Run: headless pygame with SDL's dummy video driver; simulated clock (each Clock.tick advances the game by its frame time, no real sleeping); random seed 0; keys injected as events and as key.get_pressed() state; no mouse input; restart key R tapped at the start of phases 3 and 4.
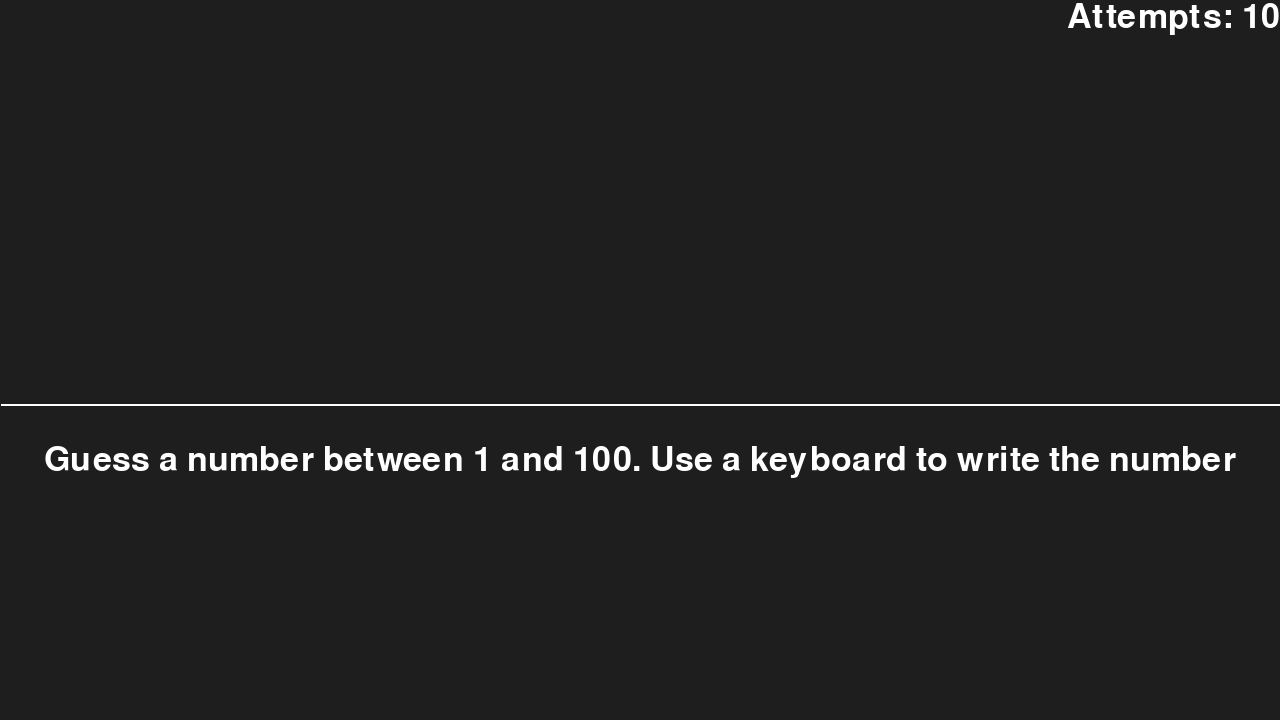
Frame 1 of 4 · flips 1–60 · no input
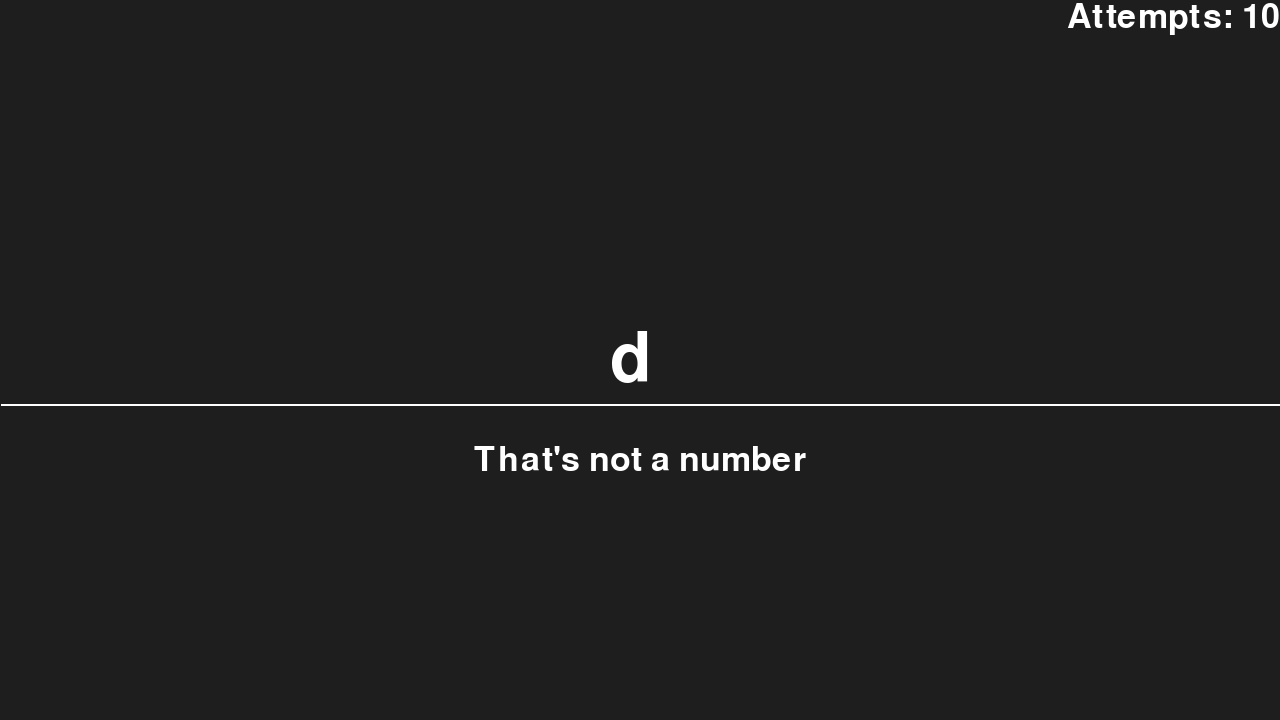
Frame 2 of 4 · flips 61–180 · tapped SPACE, RETURN · held RIGHT (→), D
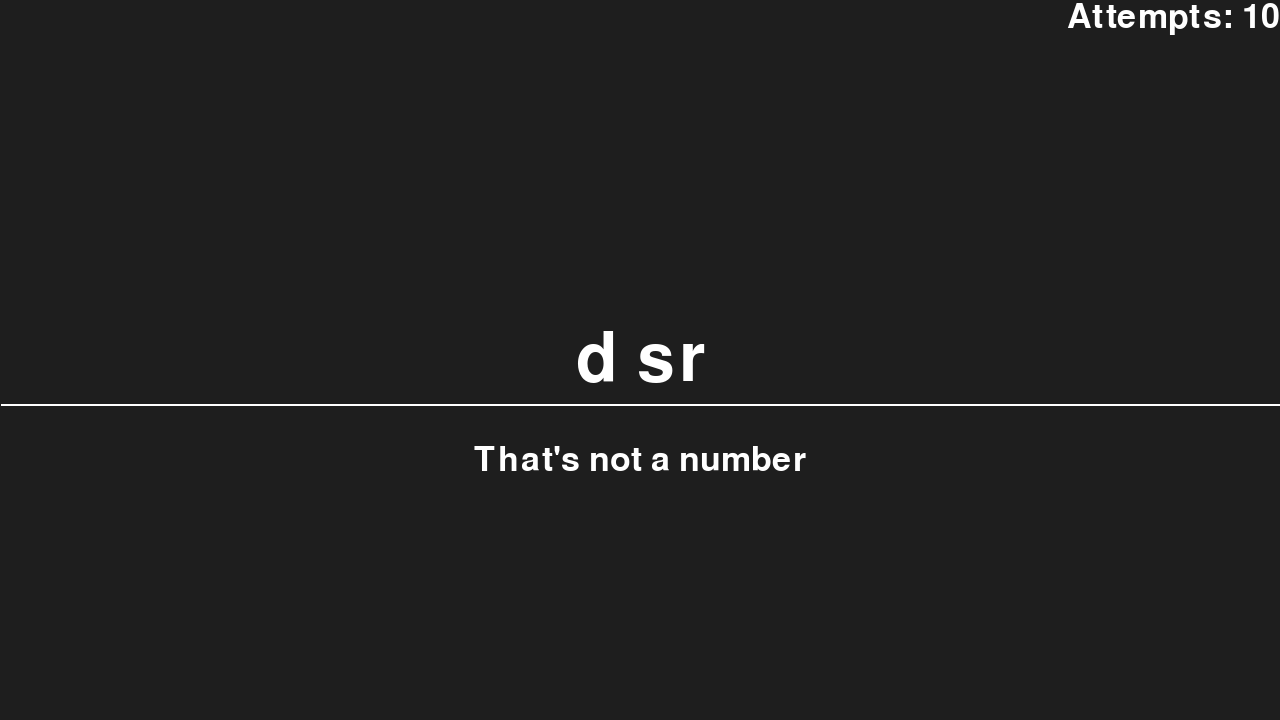
Frame 3 of 4 · flips 181–300 · tapped R · held DOWN (↓), S
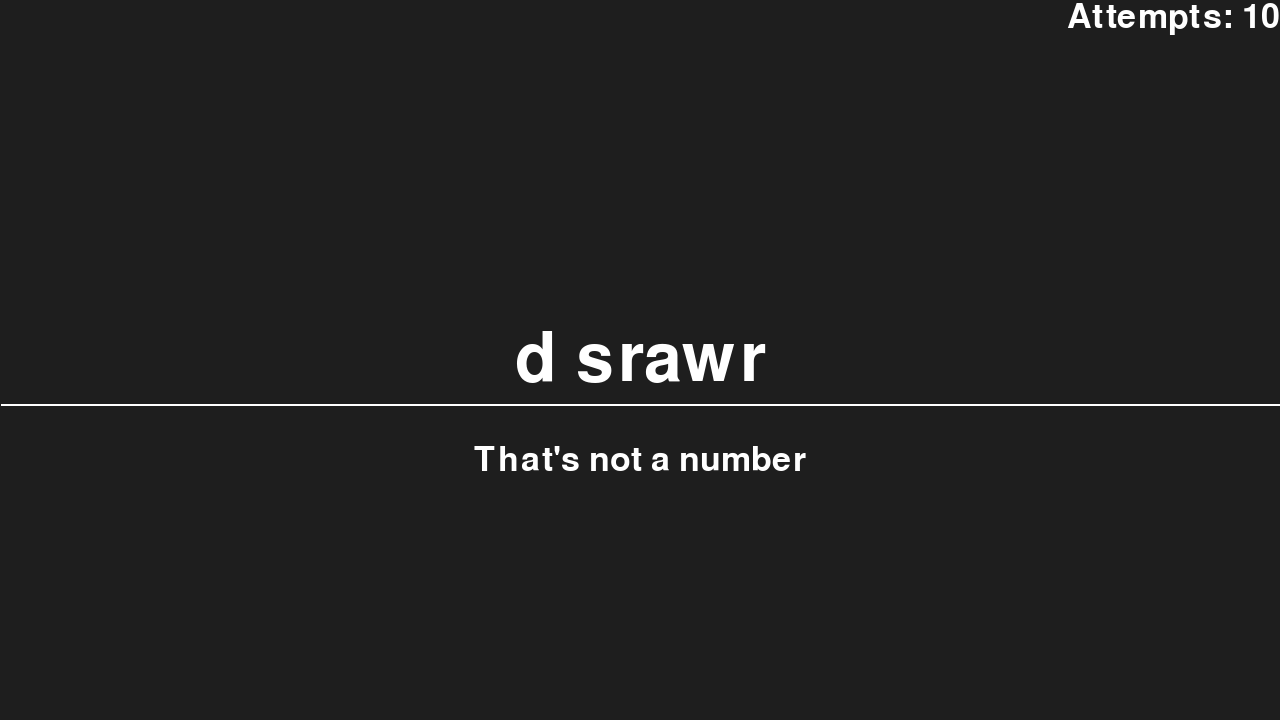
Frame 4 of 4 · flips 301–420 · tapped R · held LEFT (←), A, UP (↑), W

The pygame program that drew these frames:


import pygame
import random
pygame.init()
screen_height = 720
screen_width =  1280
center_x = screen_width // 2
center_y = screen_height // 2
screen = pygame.display.set_mode((screen_width, screen_height))
large_font = pygame.font.Font(None, 100)
small_font = pygame.font.Font(None, 50)
clock = pygame.time.Clock()
running = True
text = ""
instruction_text = "Guess a number between 1 and 100. Use a keyboard to write the number"
rand_number = random.randint(1, 100)
line_color = (255,255,255)
game_state = False
attempt = 10

print(rand_number)
while running:
    attempt_surface = small_font.render(f"Attempts: {attempt}", True, (255,255,255))
    input_surface = large_font.render(text, True, (255,255,255))
    instruction_surface = small_font.render(instruction_text, True, (255,255,255))
    attempt_rect = attempt_surface.get_rect(topright=screen.get_rect().topright)
    input_rect = input_surface.get_rect(center=screen.get_rect().center)
    instruction_rect = instruction_surface.get_rect(center=(center_x, center_y + 100))
    for event in pygame.event.get():
        if event.type == pygame.QUIT:
            running = False
        if event.type == pygame.KEYDOWN:
            if event.key == pygame.K_RETURN:
                try:
                    guess = int(text)
                    if  rand_number - guess == 0:
                        line_color = (255,0,0)
                        game_state = True
                        text = ""
                    elif 1 <= abs(rand_number - guess) <= 5:
                        line_color = (255,165,0)
                        instruction_text = "Warm! You are close"
                        text = ""
                        attempt = attempt - 1
                    elif 6 <= abs(rand_number - guess) <= 25:
                        line_color = (0, 0, 255)
                        instruction_text = "Cold!"
                        text = ""
                        attempt = attempt - 1
                    elif 26 <= abs(rand_number - guess) <= 99:
                        line_color = "aqua"
                        instruction_text = "Very cold!"
                        text = "" 
                        attempt = attempt - 1
                    else:
                        text = ""
                except ValueError:
                    instruction_text = "That's not a number"
            elif event.key == pygame.K_BACKSPACE:
               if not game_state and attempt > 0:
                text = text[:-1]
            else:
                if not game_state and attempt > 0:
                    text += event.unicode
            if game_state:
                instruction_text = "It's correct! Press R to restart the game"
                if event.key == pygame.K_r:
                    instruction_text = "Hey! Guess a number from 1 to 100"
                    rand_number = random.randint(1, 100)
                    line_color = (255,255,255)
                    text = ""
                    game_state = False
            if attempt == 0:
                instruction_text = "You are out of your attempts. Press R to restart"
                if event.key == pygame.K_r:
                    instruction_text = "Hey! Guess a number from 1 to 100"
                    rand_number = random.randint(1, 100)
                    line_color = (255,255,255)
                    text = ""
                    game_state = False
                    attempt = 10
    screen.fill((30, 30, 30))
    screen.blit(attempt_surface, attempt_rect)
    screen.blit(input_surface, input_rect)
    screen.blit(instruction_surface, instruction_rect)
    pygame.draw.line(screen, line_color, (1, input_rect.bottom + 10), (1280, input_rect.bottom + 10), 2)
    pygame.display.flip()

    clock.tick(25)  

pygame.quit()
